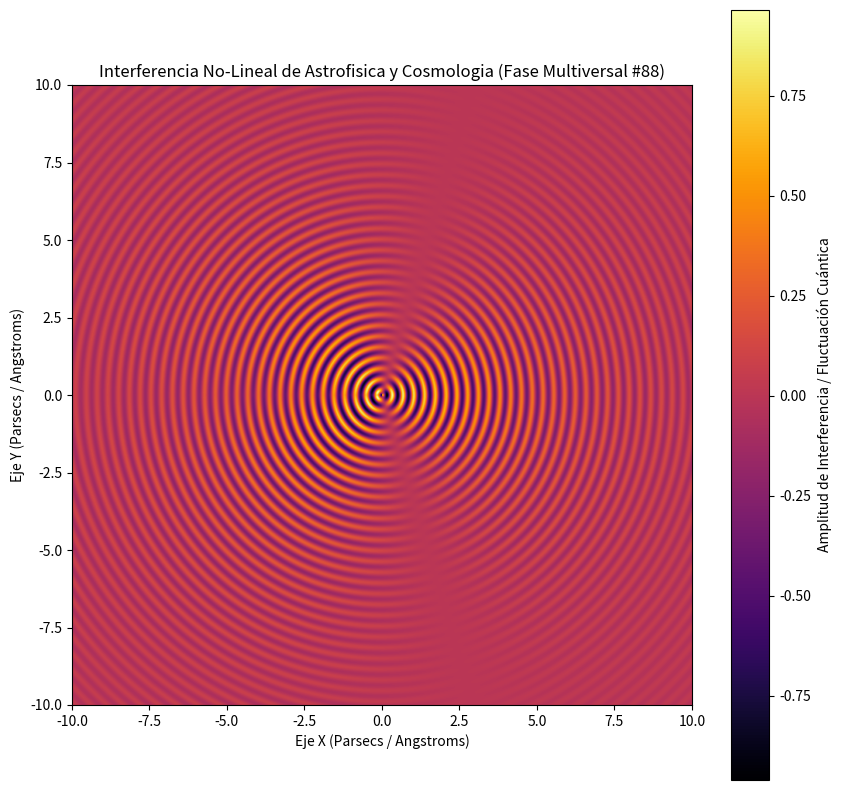

The matplotlib source for this figure:
%matplotlib inline
# Simulación Multiversal: Astrofisica y Cosmologia - Variante 88
import numpy as np
import matplotlib.pyplot as plt

# Parámetros Físicos No-Lineales
omega_1 = 18.07
omega_2 = 1.222
lambda_decay = 0.218
phase_shift = 1.762

x = np.linspace(-10, 10, 800)
y = np.linspace(-10, 10, 800)
X, Y = np.meshgrid(x, y)

# Dinámica de Fluidos / Campos Tensor-Escalares (Fase Multiversal)
R = np.sqrt(X**2 + Y**2) + 1e-5
Z = (np.sin(omega_1 * R + phase_shift) * np.cos(omega_2 * np.arctan2(Y, X))) * np.exp(-lambda_decay * R)

plt.figure(figsize=(10, 10))
plt.imshow(Z, cmap='inferno', extent=[-10, 10, -10, 10], origin='lower')
plt.colorbar(label='Amplitud de Interferencia / Fluctuación Cuántica')
plt.title(r'Interferencia No-Lineal de Astrofisica y Cosmologia (Fase Multiversal #88)')
plt.xlabel('Eje X (Parsecs / Angstroms)')
plt.ylabel('Eje Y (Parsecs / Angstroms)')
plt.show()
